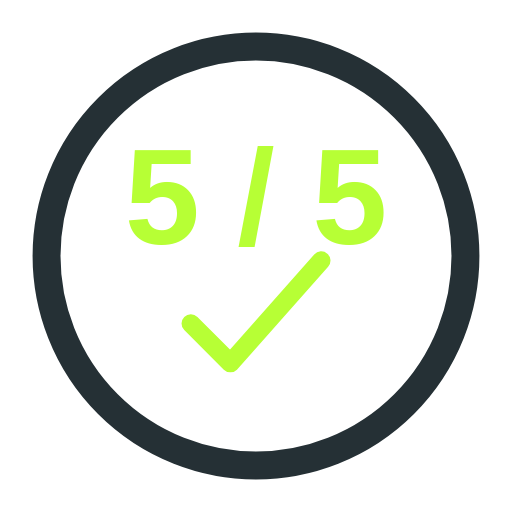
t = 0.00 s
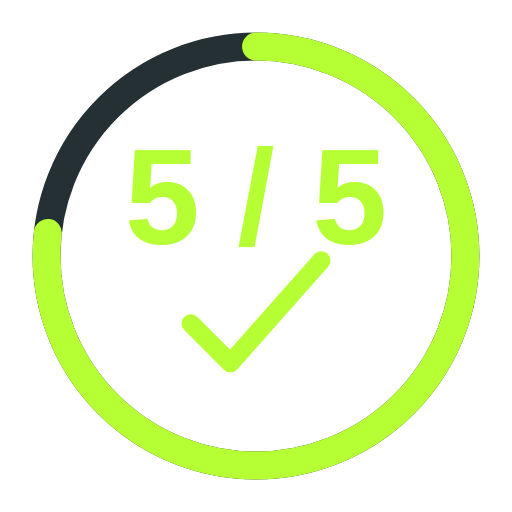
t = 0.23 s
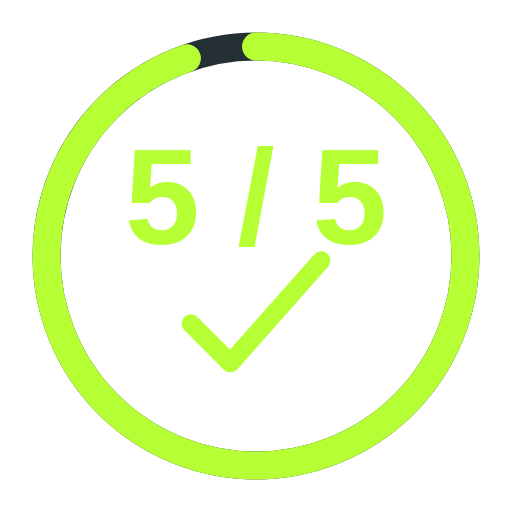
t = 0.45 s
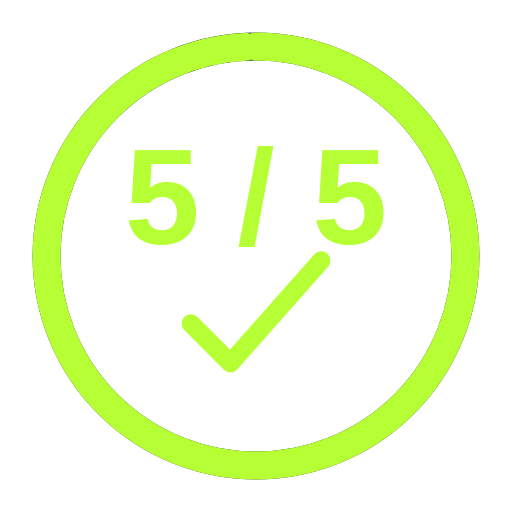
t = 0.68 s
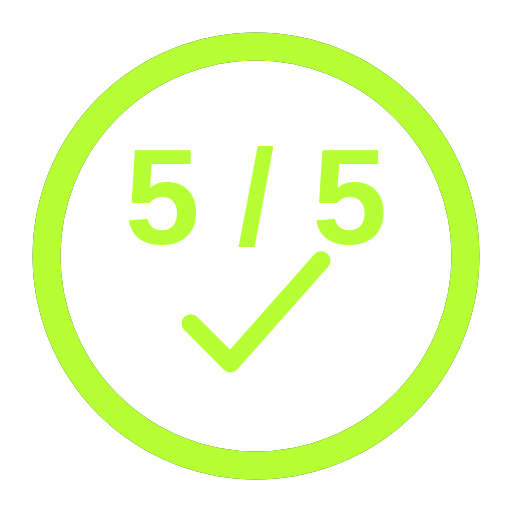
t = 0.90 s

The animated SVG that drew these frames (rendered in a browser with its animation timeline set to each time). Animation: 1 CSS @keyframes rule; one cycle of 0.90 s.

<svg xmlns="http://www.w3.org/2000/svg" viewBox="0 0 220 220" role="img" aria-label="Completed five of five">
  <circle cx="110" cy="110" r="90" fill="none" stroke="#253035" stroke-width="12"/>
  <circle class="ring" cx="110" cy="110" r="90" fill="none" stroke="#B7FF35" stroke-width="12" stroke-linecap="round" stroke-dasharray="565.5" transform="rotate(-90 110 110)"/>
  <text x="110" y="105" text-anchor="middle" fill="#B7FF35" font-family="Barlow Condensed,Arial Narrow,sans-serif" font-size="58" font-weight="800">5 / 5</text>
  <path d="m82 139 17 17 39-44" fill="none" stroke="#B7FF35" stroke-width="8" stroke-linecap="round" stroke-linejoin="round"/>
  <style>.ring{animation:ring 900ms cubic-bezier(.2,.8,.2,1) both}@keyframes ring{from{stroke-dashoffset:565.5}to{stroke-dashoffset:0}}@media (prefers-reduced-motion:reduce){.ring{animation:none}}</style>
</svg>
